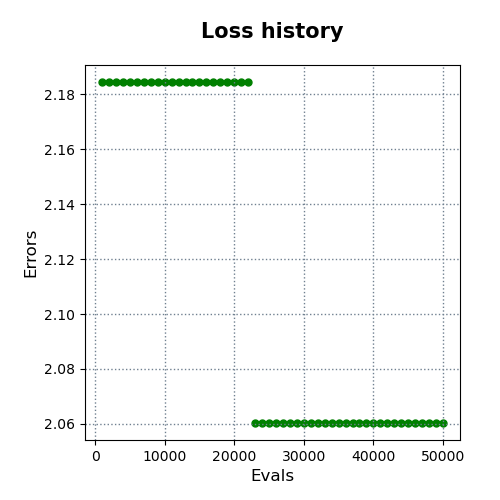

Source data for this figure (header and first rows):
evals, errors
1000, 2.184
2000, 2.184
3000, 2.184
4000, 2.184
5000, 2.184
6000, 2.184
7000, 2.184
8000, 2.184
9000, 2.184
10000, 2.184
11000, 2.184
12000, 2.184
13000, 2.184
14000, 2.184
15000, 2.184
16000, 2.184
17000, 2.184
18000, 2.184
19000, 2.184
20000, 2.184
21000, 2.184
22000, 2.184
23000, 2.06
24000, 2.06
25000, 2.06
26000, 2.06
27000, 2.06
28000, 2.06
29000, 2.06
30000, 2.06
31000, 2.06
32000, 2.06
33000, 2.06
34000, 2.06
35000, 2.06
36000, 2.06
37000, 2.06
38000, 2.06
39000, 2.06
40000, 2.06
41000, 2.06
42000, 2.06
43000, 2.06
44000, 2.06
45000, 2.06
46000, 2.06
47000, 2.06
48000, 2.06
49000, 2.06
50000, 2.06
